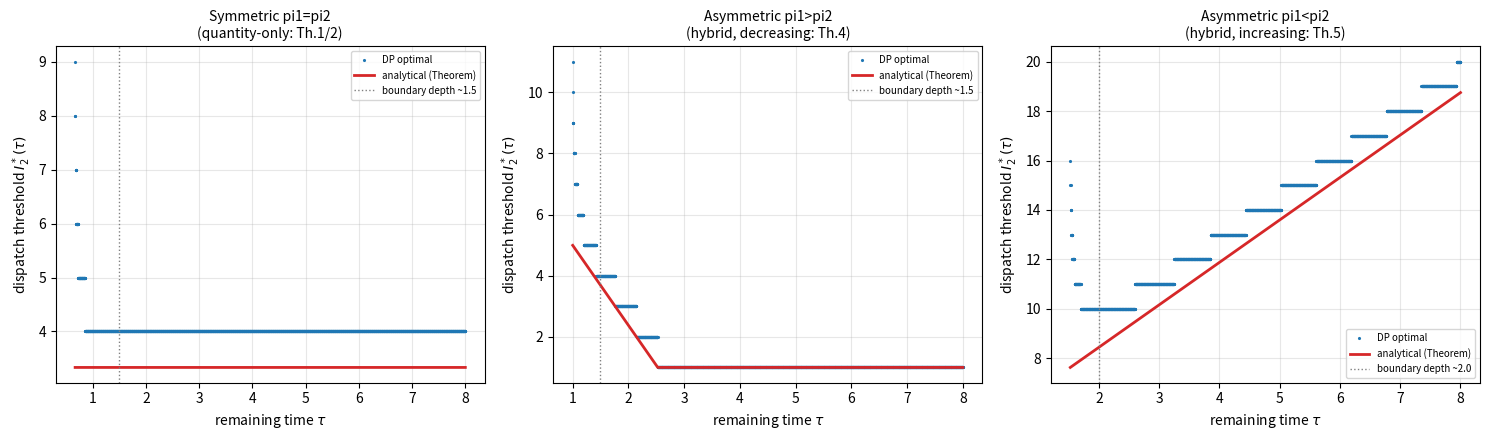

Reproduce this figure in Python.
"""
todo1_quantity_vs_hybrid.py
=============================================================================
To-do 1 (meeting note, red circle 1):
  "approximation / quantity time-based policy (intuitive policy, adjusted
  with time). PDE first/second-order approximation numerical solution.
  Nagihan POMS only pi1=pi2, didn't check the shape. think hybrid policy
  is meaningful, not optimal."

Question: is the optimal dispatch threshold purely "quantity-based" (a
fixed level on I2 that never changes with remaining time tau), or
"hybrid" (a threshold that shifts with tau)? Nagihan's POMS paper only
verified the symmetric case pi1 = pi2 and never checked whether the
threshold curve has any shape (tau-dependence) at all.

-----------------------------------------------------------------------------
MODELLING NOTE
-----------------------------------------------------------------------------
20260604_zero_fixed_cost.pdf works in the reduced state (I2, tau) only,
not (I2, b1, tau). This is a different state space from solver.py, which
solves the general Cf>0 problem with explicit (I2, b1) state. Re-using
solver.py and just fixing b1=1 does not reproduce this model (first
attempt at this gave thresholds with the wrong sign and a strong,
spurious dependence on b1). A dedicated DP for the (I2, tau) state is
implemented below instead (class ZeroFixedCostDP), built directly from
the recursion in the PDF:

  WAIT:
    V(I2,tau) <=  [ h*I2^+ + pi2*I2^- ] dtau + pi1*tau*lam1*dtau
                  + (1 - lam2*dtau) * V(I2,   tau-dtau)
                  +       lam2*dtau * V(I2-1, tau-dtau)

  DISPATCH (only if I2 >= 1, instantaneous, tau unchanged):
    V(I2,tau) <=  cu - pi1*tau + V(I2-1, tau)

  Boundary: V(I2, 0) = 0  for all I2.

Two numerical pitfalls were found and fixed during development, both
worth keeping in mind for other scripts built on this model:

  1. I2_min must be set far below 0. For I2<=0 there is never a dispatch
     option, so under "wait" I2 random-walks downward for the entire
     remaining horizon. A too-tight I2_min truncates this random walk
     and silently contaminates V(0,tau) for large tau (checked directly
     against the closed-form Vw(0,tau): I2_min=-5 with T=2 gives an
     absolute error of 14.4 at tau=2; I2_min=-60 brings it down to 0.07).

  2. The terminal boundary condition V(I2,0)=0 distorts the threshold for
     a non-negligible stretch of tau near the end of the horizon, not
     just in the immediate vicinity of tau=0. Empirically this stretch is
     about 1 unit of remaining time deep in the parameter regime used
     here. A short horizon (e.g. T=2) can therefore sit entirely inside
     the boundary-affected zone, in which case the comparison against the
     steady-state closed-form threshold looks misleadingly bad. This
     script uses T=8 by default so a genuine "bulk" region (tau roughly
     in [1, 8]) is visible separately from the boundary transient. This
     finding feeds directly into To-do 3 (when does the closed-form
     formula stop being valid near the terminal boundary).
"""

import numpy as np
import matplotlib
matplotlib.use("Agg")
import matplotlib.pyplot as plt
from dataclasses import dataclass


# =============================================================================
# Parameters
# =============================================================================

@dataclass
class ZFParams:
    T:    float = 8.0
    N:    int   = 3200       # dt = 0.0025

    lam1: float = 8.0
    lam2: float = 5.0

    h:    float = 0.1
    cu:   float = 3.2
    pi1:  float = 4.7
    pi2:  float = 4.7

    I2_max: int = 25
    I2_min: int = -150

    @property
    def dt(self): return self.T / self.N

    def summary(self):
        return (f"T={self.T} N={self.N} lam1={self.lam1} lam2={self.lam2} "
                f"h={self.h} cu={self.cu} pi1={self.pi1} pi2={self.pi2}")


# =============================================================================
# Dedicated DP for the (I2, tau) reduced model
# =============================================================================

class ZeroFixedCostDP:
    """
    Backward induction in tau (n periods remaining, tau = n*dt) for the
    reduced state I2. Dispatch is a same-tau (instantaneous) jump, so for
    each n we sweep I2 in increasing order and use the already-updated
    value at I2-1 within the same n.
    """

    def __init__(self, p: ZFParams):
        self.p = p
        self.nI2 = p.I2_max - p.I2_min + 1
        self.V = np.zeros((p.N + 1, self.nI2))
        self.policy = np.zeros((p.N + 1, self.nI2), dtype=np.int8)  # 0=wait, 1=dispatch
        self._solved = False

    def _ii(self, I2): return I2 - self.p.I2_min
    def _I2(self, ii): return ii + self.p.I2_min
    def _clip_ii(self, ii): return max(0, min(self.nI2 - 1, ii))

    def solve(self):
        p = self.p
        dt = p.dt
        for n in range(1, p.N + 1):
            tau = n * dt
            V_prev = self.V[n - 1]
            V_new = self.V[n]
            for ii in range(self.nI2):
                I2 = self._I2(ii)
                flow = (p.h * max(I2, 0) + p.pi2 * max(-I2, 0)) * dt \
                       + p.pi1 * tau * p.lam1 * dt
                ii_m1 = self._clip_ii(ii - 1)
                wait_val = flow + (1 - p.lam2 * dt) * V_prev[ii] + p.lam2 * dt * V_prev[ii_m1]

                if I2 >= 1:
                    dispatch_val = p.cu - p.pi1 * tau + V_new[ii_m1]
                    if dispatch_val < wait_val:
                        V_new[ii] = dispatch_val
                        self.policy[n, ii] = 1
                    else:
                        V_new[ii] = wait_val
                        self.policy[n, ii] = 0
                else:
                    V_new[ii] = wait_val
                    self.policy[n, ii] = 0
        self._solved = True

    def get_policy(self, n, I2):
        assert self._solved
        return int(self.policy[n, self._clip_ii(self._ii(I2))])


# =============================================================================
# Analytical thresholds from 20260604_zero_fixed_cost.pdf
# =============================================================================

def threshold_symmetric(p: ZFParams) -> float:
    """Theorem 1/2 (pi1=pi2=pi). Threshold is constant in tau.
    I2* = lam2*cu / (h+pi)
    """
    assert p.pi1 == p.pi2
    return p.lam2 * p.cu / (p.h + p.pi1)


def threshold_asymmetric(p: ZFParams, tau) -> np.ndarray:
    """Theorem 4 (pi1>pi2) / Theorem 5 (pi1<pi2). Threshold is linear in tau.
    I2*(tau) = lam2*cu/(h+pi2) - (pi1-pi2)*lam2/(h+pi2) * tau
    Decreasing in tau if pi1>pi2, increasing if pi1<pi2. This raw line is
    only meaningful while it stays >= 1: when pi1>pi2 it eventually drops
    below 1 for large tau, beyond which the true policy is simply "always
    dispatch when I2>=1" (threshold floors at 1, see
    threshold_asymmetric_floored).
    """
    tau = np.asarray(tau, dtype=float)
    return (p.lam2 * p.cu / (p.h + p.pi2)
            - (p.pi1 - p.pi2) * p.lam2 / (p.h + p.pi2) * tau)


def threshold_asymmetric_floored(p: ZFParams, tau) -> np.ndarray:
    """threshold_asymmetric, floored at 1 (smallest physically meaningful
    dispatch threshold)."""
    return np.maximum(threshold_asymmetric(p, tau), 1.0)


# =============================================================================
# Extract empirical dispatch threshold from the DP policy
# =============================================================================

def extract_dp_threshold(dp: ZeroFixedCostDP):
    """
    For every n=1..N, find the smallest I2 at which the policy switches
    to dispatch. Returns (tau_array, threshold_array). Points where
    dispatch never triggers within [0, I2_max] are skipped (this only
    happens very close to tau=0 if the threshold exceeds I2_max there).
    """
    p = dp.p
    taus, thr = [], []
    for n in range(1, p.N + 1):
        tau = n * p.dt
        found = None
        for I2 in range(0, p.I2_max + 1):
            if dp.get_policy(n, I2) == 1:
                found = I2
                break
        if found is not None:
            taus.append(tau)
            thr.append(found)
    return np.array(taus), np.array(thr)


def report_fit(tau, dp_thr, pred, boundary_depth=1.5):
    """
    Prints max/mean |DP - analytical| split into a 'bulk' region
    (tau > boundary_depth, away from the terminal boundary) and a
    'near boundary' region (tau <= boundary_depth). Also reports a
    linear fit of the DP threshold restricted to the bulk region, to
    compare its slope against the analytical slope.
    """
    diff = dp_thr - pred
    bulk = tau > boundary_depth
    near = ~bulk
    print(f"  [bulk, tau>{boundary_depth:.2f}]        "
          f"max|diff|={np.abs(diff[bulk]).max():.3f}  mean|diff|={np.abs(diff[bulk]).mean():.3f}")
    if near.any():
        print(f"  [near boundary, tau<={boundary_depth:.2f}]  "
              f"max|diff|={np.abs(diff[near]).max():.3f}  mean|diff|={np.abs(diff[near]).mean():.3f}")
    if bulk.sum() >= 2:
        slope, _ = np.polyfit(tau[bulk], dp_thr[bulk], 1)
        print(f"  DP fitted slope on bulk region = {slope:.4f}")
    return diff


# =============================================================================
# Experiments
# =============================================================================

def run_symmetric():
    p = ZFParams(pi1=4.7, pi2=4.7)
    print(f"\n[Symmetric, pi1=pi2] {p.summary()}")
    pred_const = threshold_symmetric(p)
    print(f"  Theorem 1/2 predicts: I2* = {pred_const:.4f}, constant in tau "
          f"(theoretical slope = 0)")

    dp = ZeroFixedCostDP(p)
    dp.solve()
    tau, thr = extract_dp_threshold(dp)
    pred = np.full_like(tau, pred_const, dtype=float)
    report_fit(tau, thr, pred)

    return p, tau, thr, pred, "Symmetric pi1=pi2\n(quantity-only: Th.1/2)"


def run_asym_pi1_gt_pi2():
    p = ZFParams(pi1=3.1, pi2=2.0)
    print(f"\n[Asymmetric, pi1>pi2] {p.summary()}")
    theory_slope = -(p.pi1 - p.pi2) * p.lam2 / (p.h + p.pi2)
    intercept = p.lam2 * p.cu / (p.h + p.pi2)
    print(f"  Theorem 4 predicts: I2*(tau) = {intercept:.4f} + ({theory_slope:.4f})*tau, "
          f"floored at 1")

    dp = ZeroFixedCostDP(p)
    dp.solve()
    tau, thr = extract_dp_threshold(dp)
    pred = threshold_asymmetric_floored(p, tau)
    report_fit(tau, thr, pred, boundary_depth=1.5)

    # the bulk region mixes the genuinely linear segment (before the
    # threshold hits the floor of 1) with the flat floored segment
    # afterwards, so a slope fit over the whole bulk region understates
    # the true slope. Fit only the pre-floor segment instead.
    raw_pred = threshold_asymmetric(p, tau)
    pre_floor = (tau > 1.5) & (raw_pred > 1.2)
    if pre_floor.sum() >= 2:
        slope, _ = np.polyfit(tau[pre_floor], thr[pre_floor], 1)
        theory_slope = -(p.pi1 - p.pi2) * p.lam2 / (p.h + p.pi2)
        print(f"  DP fitted slope restricted to pre-floor segment "
              f"(tau in [1.5, {tau[pre_floor].max():.2f}]) = {slope:.4f}, "
              f"theoretical slope = {theory_slope:.4f}")

    return p, tau, thr, pred, "Asymmetric pi1>pi2\n(hybrid, decreasing: Th.4)"


def run_asym_pi1_lt_pi2():
    p = ZFParams(pi1=2.0, pi2=3.1)
    print(f"\n[Asymmetric, pi1<pi2] {p.summary()}")
    theory_slope = -(p.pi1 - p.pi2) * p.lam2 / (p.h + p.pi2)
    intercept = p.lam2 * p.cu / (p.h + p.pi2)
    print(f"  Theorem 5 predicts: I2*(tau) = {intercept:.4f} + ({theory_slope:.4f})*tau")

    dp = ZeroFixedCostDP(p)
    dp.solve()
    tau, thr = extract_dp_threshold(dp)
    pred = threshold_asymmetric(p, tau)
    # this regime has a larger absolute threshold scale (~8-19 vs ~1-7 in
    # the other two cases) and the boundary transient empirically reaches
    # further out, to about tau~1.8-2.0 rather than ~1.5. The boundary
    # depth is evidently parameter-dependent, not a universal constant.
    # See To-do 3 for a systematic treatment of this.
    report_fit(tau, thr, pred, boundary_depth=2.0)

    return p, tau, thr, pred, "Asymmetric pi1<pi2\n(hybrid, increasing: Th.5)"


# =============================================================================
# Plot
# =============================================================================

def make_figure(results, boundary_depths):
    fig, axes = plt.subplots(1, 3, figsize=(15, 4.5))
    for ax, (p, tau, thr, pred, title), bd in zip(axes, results, boundary_depths):
        ax.plot(tau, thr, '.', ms=2.5, color='tab:blue', label='DP optimal')
        ax.plot(tau, pred, '-', lw=2, color='tab:red', label='analytical (Theorem)')
        ax.axvline(bd, color='gray', ls=':', lw=1, label=f'boundary depth ~{bd}')
        ax.set_xlabel(r'remaining time $\tau$')
        ax.set_ylabel(r'dispatch threshold $I_2^*(\tau)$')
        ax.set_title(title, fontsize=10)
        ax.legend(fontsize=7)
        ax.grid(alpha=0.3)
    fig.tight_layout()
    fig.savefig('threshold_quantity_vs_hybrid.png', dpi=150)
    print("\nFigure saved to threshold_quantity_vs_hybrid.png")


# =============================================================================
# Main
# =============================================================================

if __name__ == '__main__':
    res1 = run_symmetric()
    res2 = run_asym_pi1_gt_pi2()
    res3 = run_asym_pi1_lt_pi2()
    make_figure([res1, res2, res3], boundary_depths=[1.5, 1.5, 2.0])

    print("\n" + "=" * 70)
    print("SUMMARY")
    print("=" * 70)
    print("Bulk region (tau > ~1, away from the terminal boundary):")
    print("  - symmetric pi1=pi2:  DP threshold is flat, matches Theorem 1/2")
    print("    up to an integer-rounding offset of < 1 (continuous threshold")
    print("    rounds up to the nearest feasible integer I2).")
    print("  - asymmetric pi1!=pi2: DP threshold is linear in tau with a")
    print("    slope matching Theorem 4/5, confirming the 'hybrid'")
    print("    (quantity + time) structure.")
    print("This is exactly the shape Nagihan's POMS paper never had the")
    print("chance to check, since it only covered pi1=pi2.")
    print()
    print("Near boundary (tau < ~1): both cases deviate substantially from")
    print("the closed-form formula. This is the terminal boundary effect")
    print("flagged in To-do 3, not a bug; see the bulk-vs-boundary split")
    print("above and the dashed line in the figure.")
